Run: headless pygame with SDL's dummy video driver; simulated clock (each Clock.tick advances the game by its frame time, no real sleeping); random seed 0; keys injected as events and as key.get_pressed() state; no mouse input; restart key SPACE tapped at the start of phases 3 and 4.
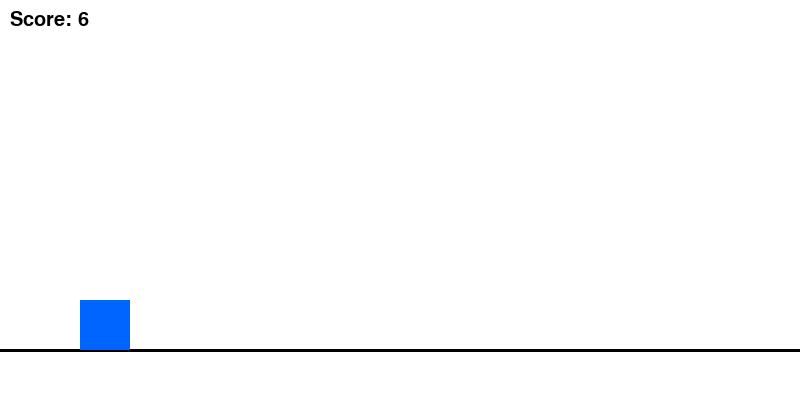
Frame 1 of 4 · flips 1–60 · no input
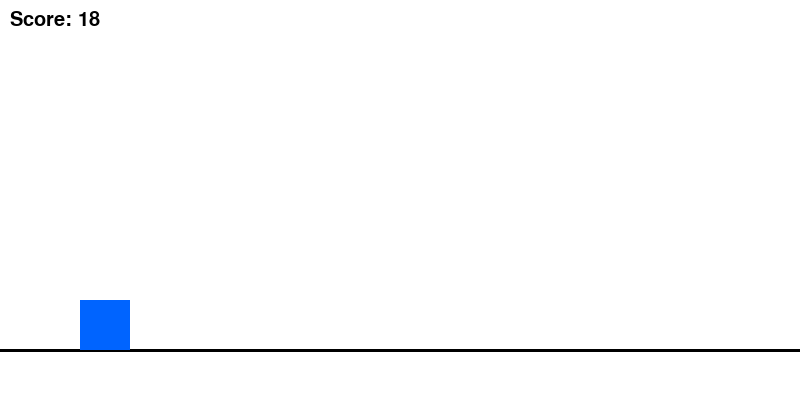
Frame 2 of 4 · flips 61–180 · tapped SPACE, RETURN · held RIGHT (→), D
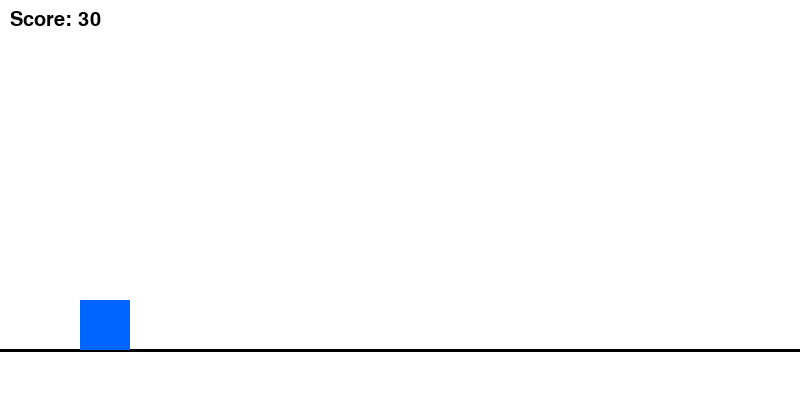
Frame 3 of 4 · flips 181–300 · tapped SPACE · held DOWN (↓), S
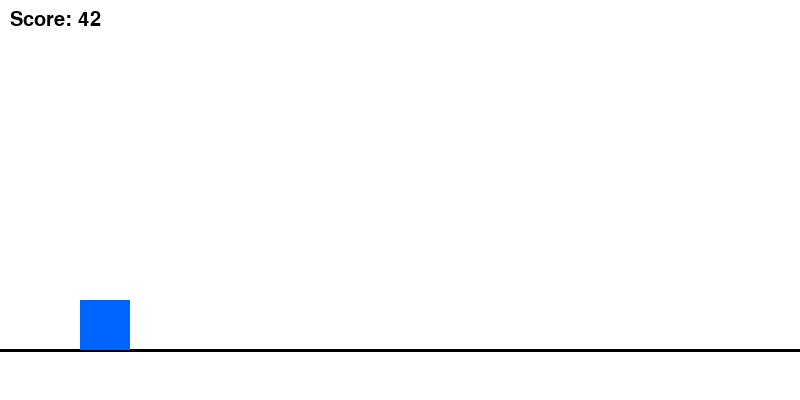
Frame 4 of 4 · flips 301–420 · tapped SPACE · held LEFT (←), A, UP (↑), W

The pygame program that drew these frames:

import pygame
import random
from sys import exit

# Inicjalizacja Pygame
pygame.init()

# Konfiguracja ekranu
WIDTH, HEIGHT = 800, 400
screen = pygame.display.set_mode((WIDTH, HEIGHT))
pygame.display.set_caption("Mój Infinite Runner")

# Kolory
WHITE = (255, 255, 255)
BLACK = (0, 0, 0)
RED = (200, 0, 0)
BLUE = (0, 100, 255)

# Zmienne gry
clock = pygame.time.Clock()
gravity = 0
score = 0
game_active = True

# Grupy sprite'ów (opcjonalnie, tu użyjemy prostych prostokątów dla jasności)
player_rect = pygame.Rect(80, 300, 50, 50)
obstacle_list = []

# Timer dla przeszkód
obstacle_timer = pygame.USEREVENT + 1
pygame.time.set_timer(obstacle_timer, 1500)  # Nowa przeszkoda co 1.5 sekundy

def move_obstacles(obstacles):
    if obstacles:
        for obstacle in obstacles:
            obstacle.x -= 5  # Prędkość przeszkód
        # Usuwamy przeszkody, które wyleciały za ekran
        obstacles = [obs for obs in obstacles if obs.x > -100]
        return obstacles
    return []

def check_collisions(player, obstacles):
    for obs in obstacles:
        if player.colliderect(obs):
            return False
    return True

# Pętla główna
while True:
    for event in pygame.event.get():
        if event.type == pygame.QUIT:
            pygame.quit()
            exit()
        
        if game_active:
            # Skok
            if event.type == pygame.KEYDOWN:
                if event.key == pygame.K_SPACE and player_rect.bottom >= 350:
                    gravity = -20
                if event.key == pygame.K_ESCAPE:
                    pygame.quit()
                    exit()
            
            # Dodawanie przeszkód
            if event.type == obstacle_timer:
                obstacle_list.append(pygame.Rect(WIDTH, 300, 30, 50))
        else:
            # Restart gry
            if event.type == pygame.KEYDOWN and event.key == pygame.K_SPACE:
                game_active = True
                obstacle_list.clear()
                player_rect.bottom = 350
                score = 0

    if game_active:
        # Tło
        screen.fill(WHITE)
        pygame.draw.line(screen, BLACK, (0, 350), (WIDTH, 350), 3)

        # Mechanika gracza (Grawitacja)
        gravity += 1
        player_rect.y += gravity
        if player_rect.bottom > 350:
            player_rect.bottom = 350

        pygame.draw.rect(screen, BLUE, player_rect)

        # Przeszkody
        obstacle_list = move_obstacles(obstacle_list)
        for obs in obstacle_list:
            pygame.draw.rect(screen, RED, obs)

        # Kolizje i punkty
        game_active = check_collisions(player_rect, obstacle_list)
        score += 1
        
        # Wyświetlanie wyniku
        font = pygame.font.SysFont("Arial", 30)
        score_surf = font.render(f"Score: {score // 10}", True, BLACK)
        screen.blit(score_surf, (10, 10))

    else:
        # Ekran końca gry
        screen.fill(BLACK)
        font = pygame.font.SysFont("Arial", 50)
        msg = font.render("GAME OVER! Press SPACE", True, WHITE)
        screen.blit(msg, (WIDTH // 2 - 250, HEIGHT // 2))

    pygame.display.update()
    clock.tick(60)  # 60 klatek na sekundę
